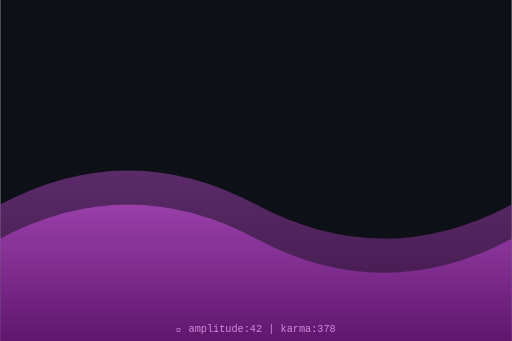
t = 0.00 s
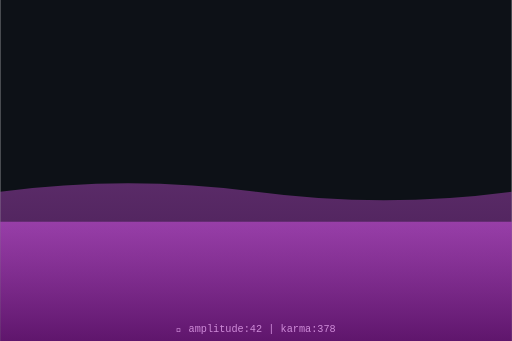
t = 0.75 s
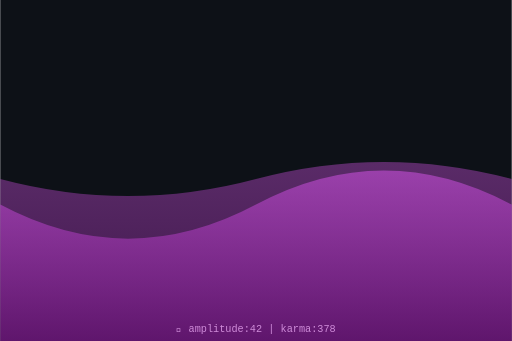
t = 1.50 s
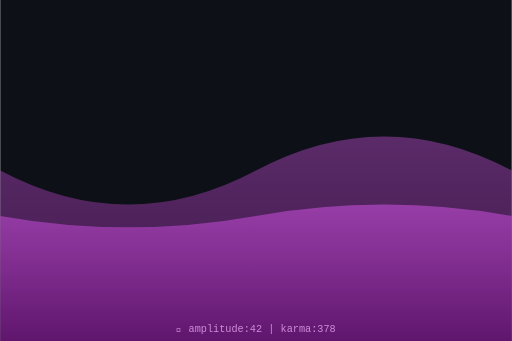
t = 2.00 s
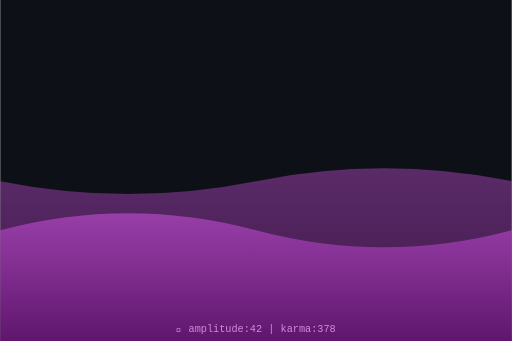
t = 2.63 s
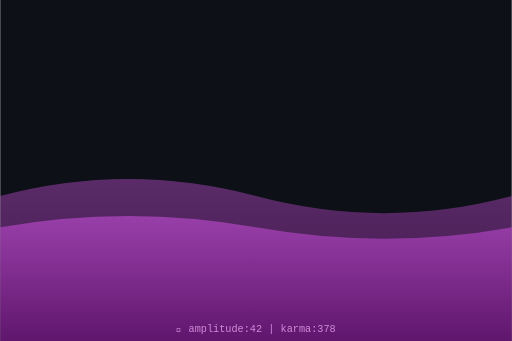
t = 3.50 s

The animated SVG that drew these frames (rendered in a browser with its animation timeline set to each time). Animation: 2 SMIL elements (animate=2); one cycle of 4.00 s, repeats indefinitely.

<svg xmlns="http://www.w3.org/2000/svg" viewBox="0 0 300 200" width="300" height="200">
  <defs>
    <linearGradient id="waveGrad" x1="0%" y1="0%" x2="0%" y2="100%">
      <stop offset="0%" style="stop-color:hsl(292,70%,60%);stop-opacity:0.8"/>
      <stop offset="100%" style="stop-color:hsl(292,70%,30%);stop-opacity:0.9"/>
    </linearGradient>
  </defs>
  <rect width="300" height="200" fill="#0d1117"/>
  <path d="M0,120 Q75,80 150,120 T300,120 L300,200 L0,200 Z" fill="url(#waveGrad)" opacity="0.5">
    <animate attributeName="d" dur="4s" repeatCount="indefinite"
      values="M0,120 Q75,80 150,120 T300,120 L300,200 L0,200 Z;
              M0,100 Q75,140 150,100 T300,100 L300,200 L0,200 Z;
              M0,120 Q75,80 150,120 T300,120 L300,200 L0,200 Z"/>
  </path>
  <path d="M0,140 Q75,100 150,140 T300,140 L300,200 L0,200 Z" fill="url(#waveGrad)" opacity="0.7">
    <animate attributeName="d" dur="3s" repeatCount="indefinite"
      values="M0,140 Q75,100 150,140 T300,140 L300,200 L0,200 Z;
              M0,120 Q75,160 150,120 T300,120 L300,200 L0,200 Z;
              M0,140 Q75,100 150,140 T300,140 L300,200 L0,200 Z"/>
  </path>
  <text x="150" y="195" text-anchor="middle" font-family="monospace" font-size="6" fill="hsl(292,50%,70%)">
    🌊 amplitude:42 | karma:378
  </text>
</svg>
